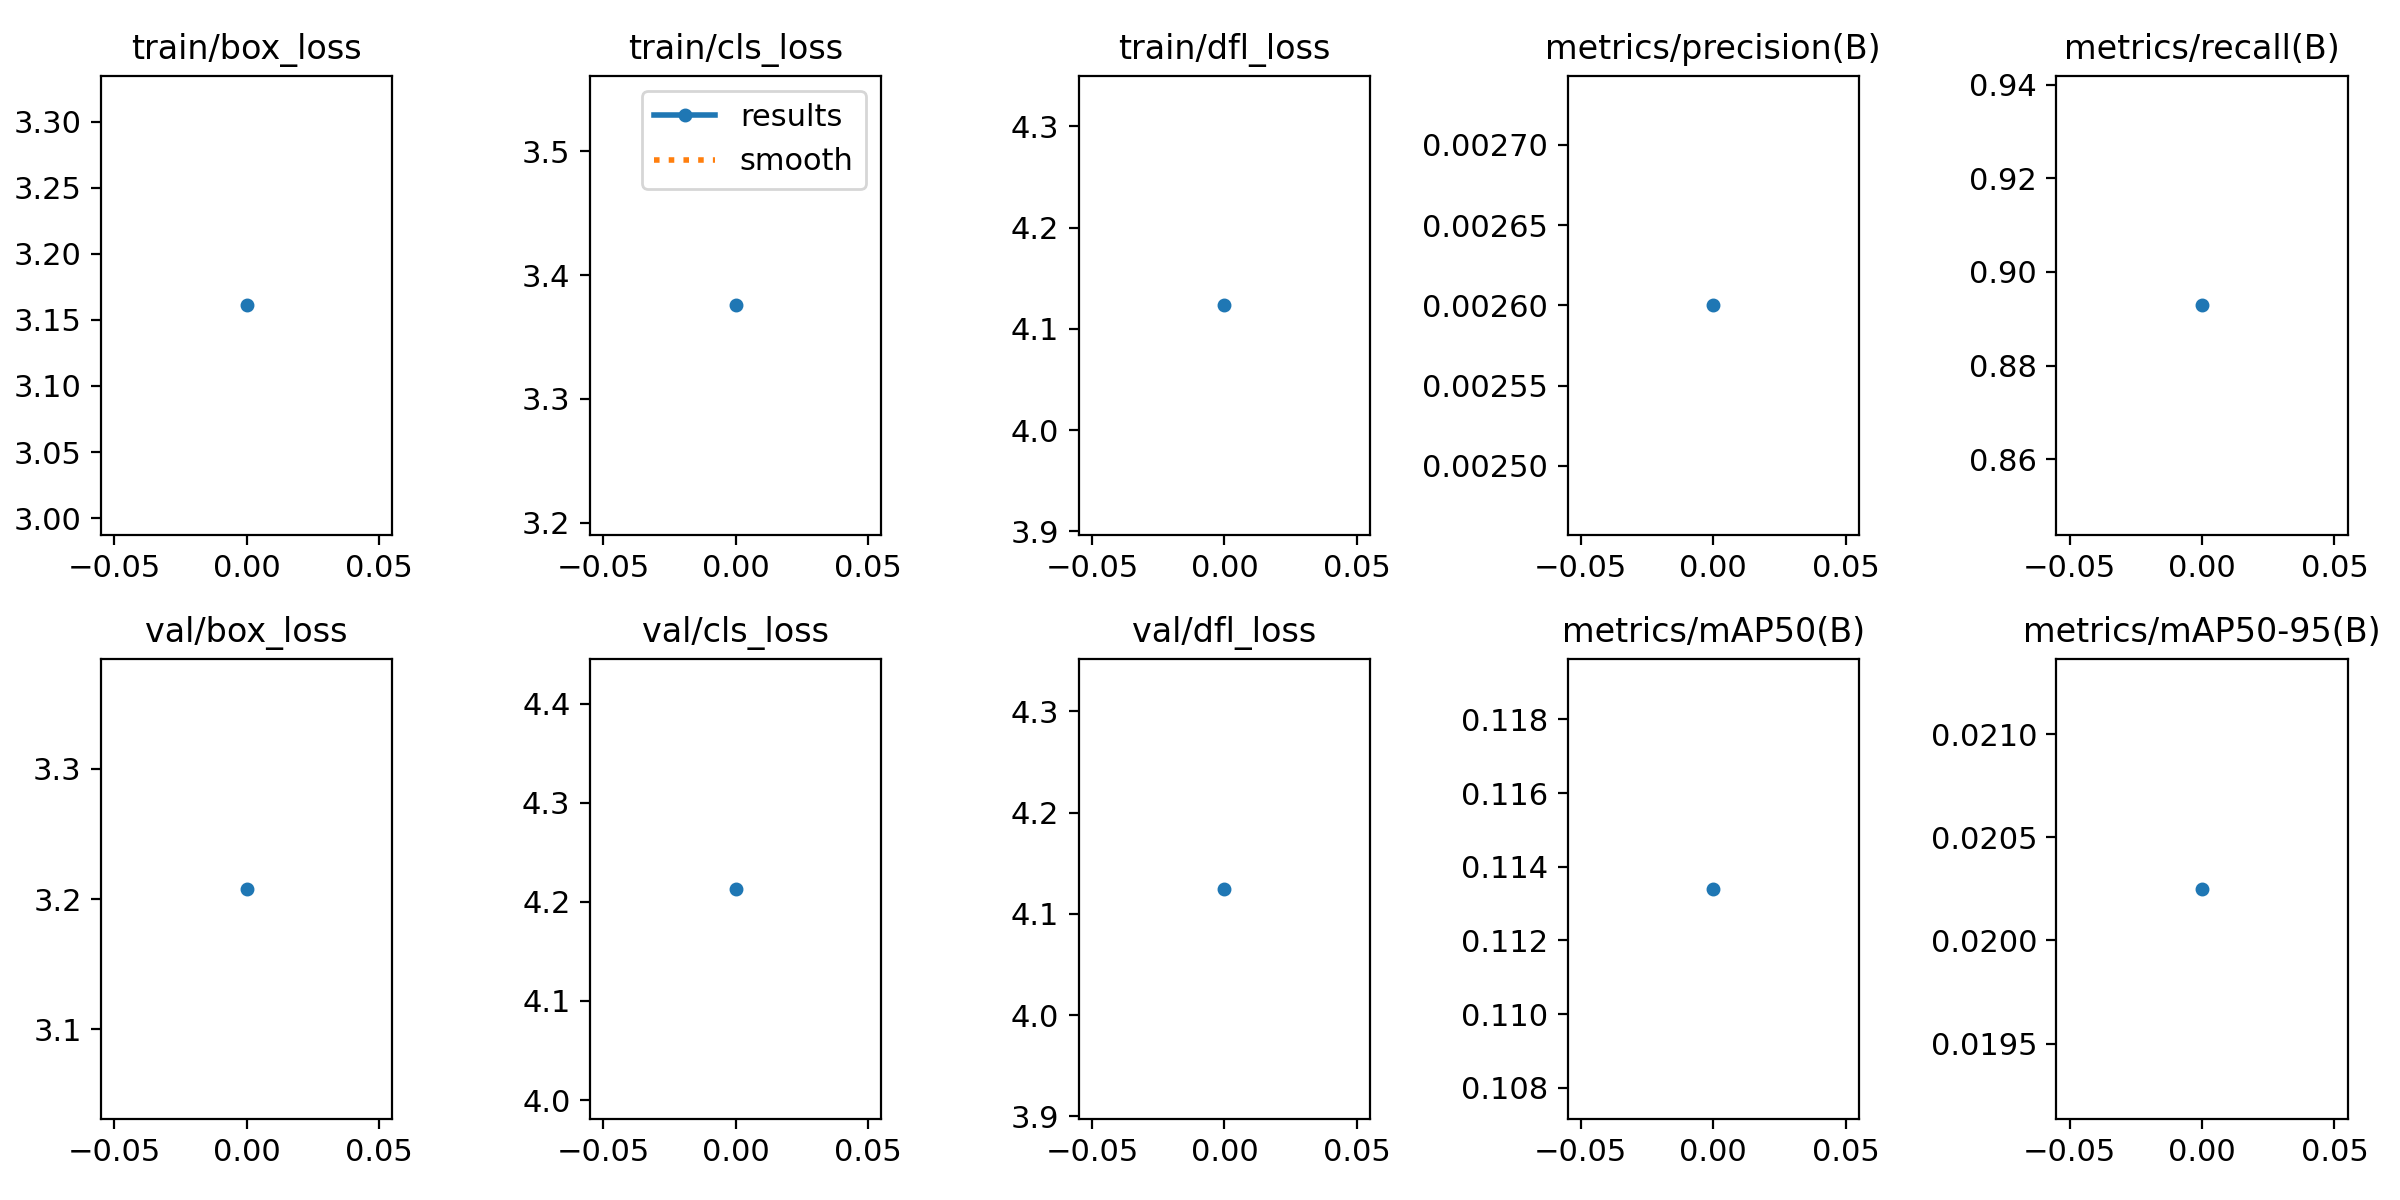

The data file committed next to this chart (first rows):
epoch, train/box_loss, train/cls_loss, train/dfl_loss, metrics/precision(B), metrics/recall(B), metrics/mAP50(B), metrics/mAP50-95(B), val/box_loss, val/cls_loss, val/dfl_loss, lr/pg0, lr/pg1, lr/pg2
0, 3.161, 3.376, 4.123, 0.0026, 0.8929, 0.1134, 0.02025, 3.208, 4.213, 4.125, 0.00038, 0.00038, 0.00038
